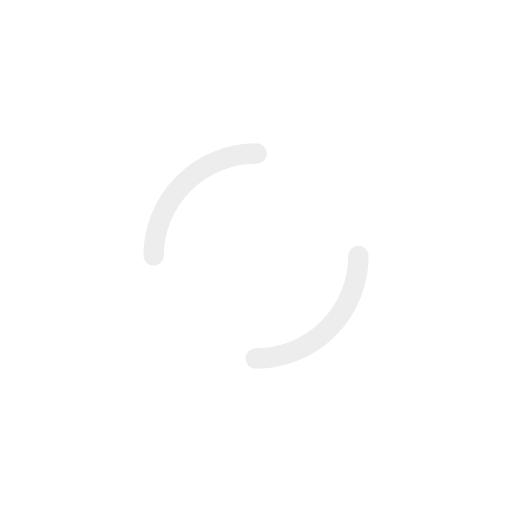
t = 0.00 s
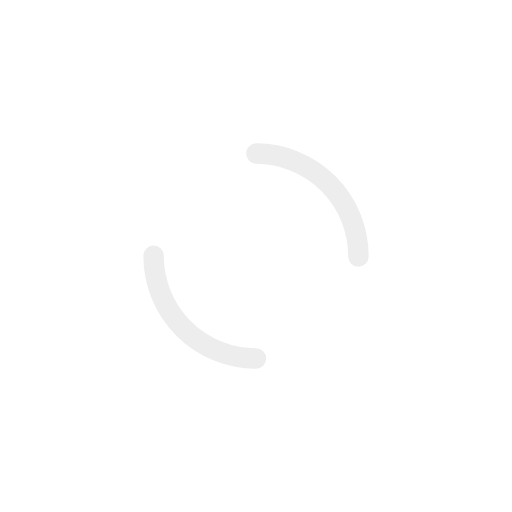
t = 0.40 s
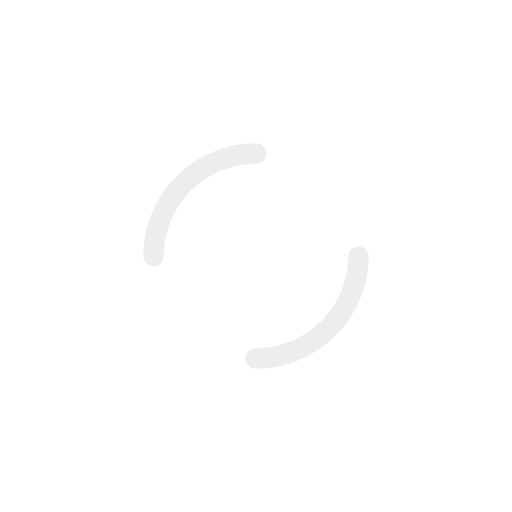
t = 0.80 s
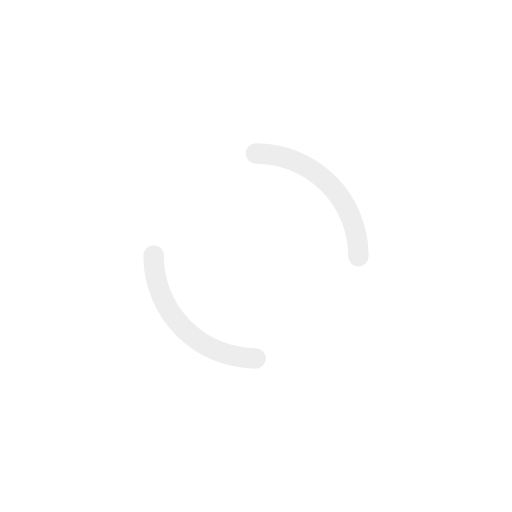
t = 1.20 s

The animated SVG that drew these frames (rendered in a browser with its animation timeline set to each time). Animation: 1 SMIL element (animateTransform=1); one cycle of 1.60 s, repeats indefinitely.

<svg width="200px"  height="200px"  xmlns="http://www.w3.org/2000/svg" viewBox="0 0 100 100" preserveAspectRatio="xMidYMid" class="lds-dual-ring" style="background: none;"><circle cx="50" cy="50" ng-attr-r="{{config.radius}}" ng-attr-stroke-width="{{config.width}}" ng-attr-stroke="{{config.stroke}}" ng-attr-stroke-dasharray="{{config.dasharray}}" fill="none" stroke-linecap="round" r="20" stroke-width="4" stroke="#ededed" stroke-dasharray="31.41592653589793 31.41592653589793" transform="rotate(37.4409 50 50)"><animateTransform attributeName="transform" type="rotate" calcMode="linear" values="0 50 50;360 50 50" keyTimes="0;1" dur="1.6s" begin="0s" repeatCount="indefinite"></animateTransform></circle></svg>
